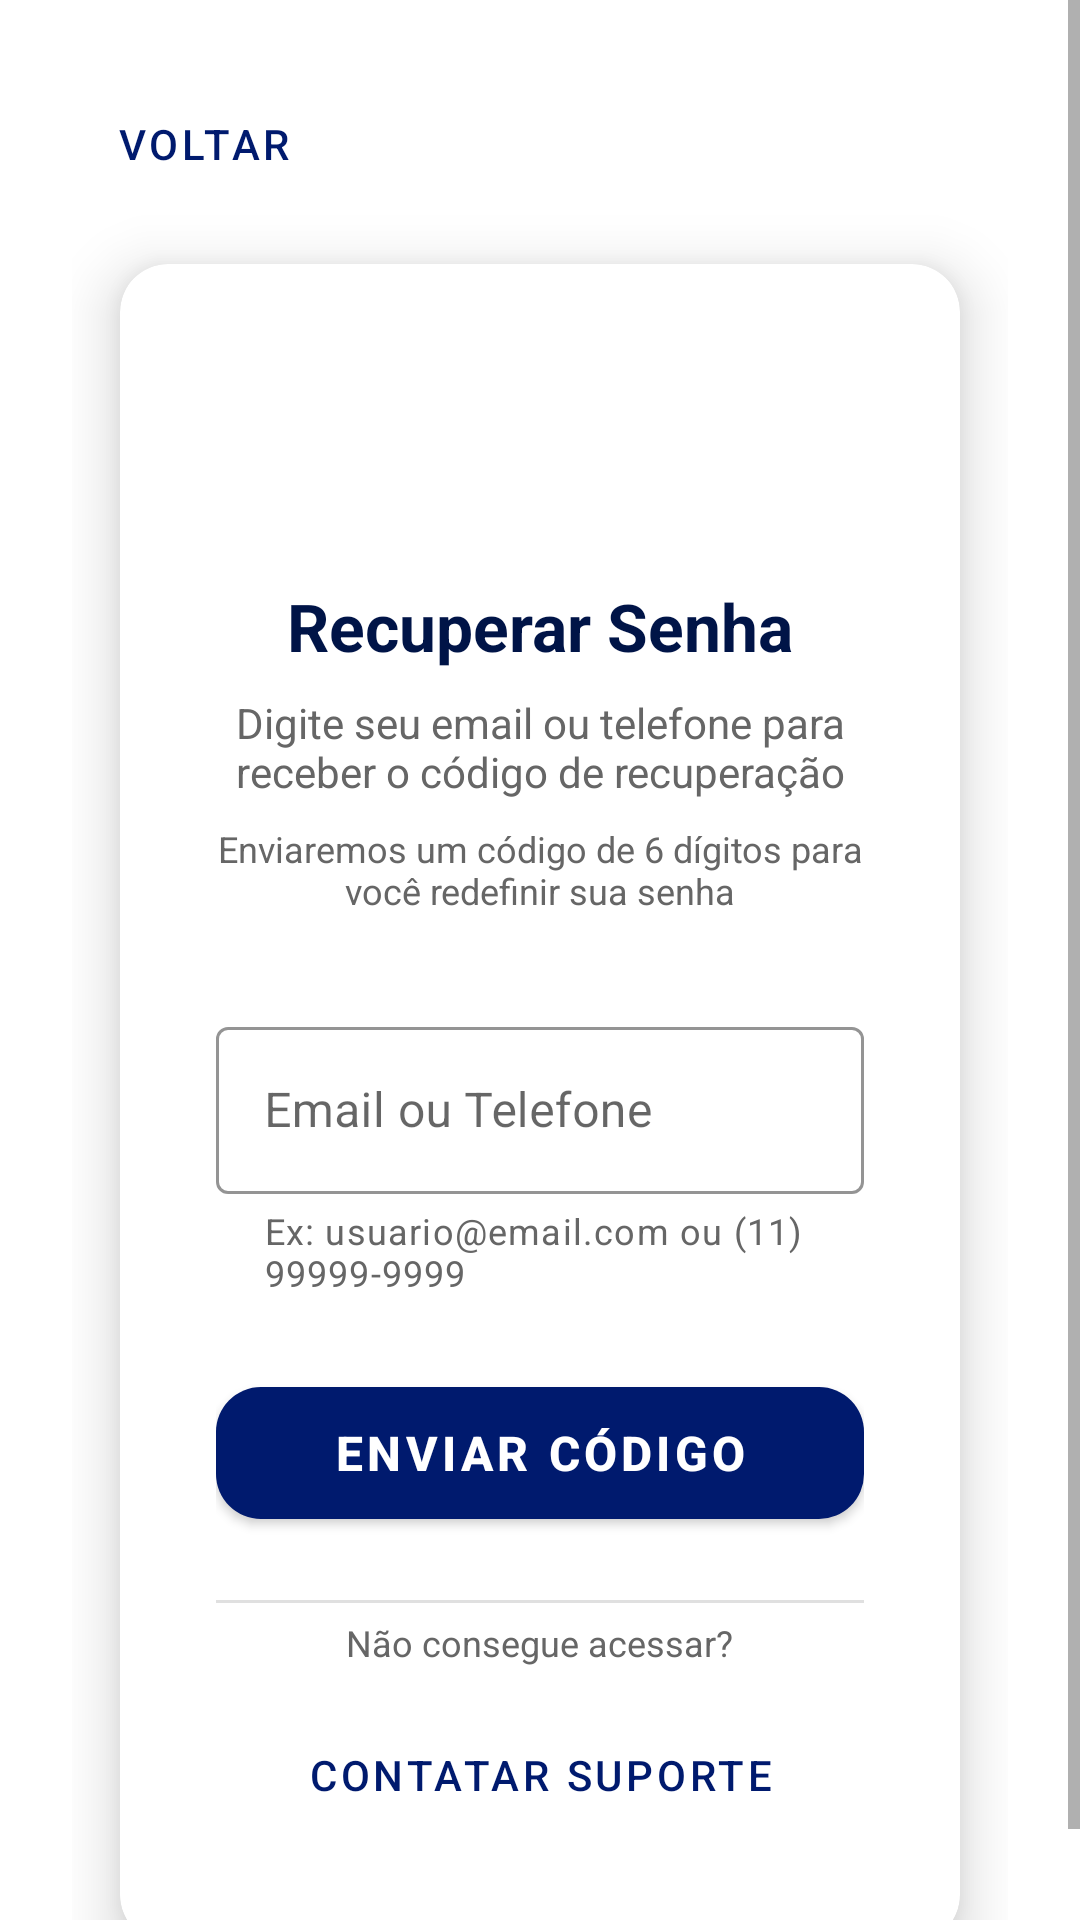

Layout XML and referenced resources for this Android screen:
<!-- AndroidManifest.xml: application theme Theme.MaterialComponents.Light.NoActionBar -->
<!-- res/layout/fragment_recovery.xml -->
<?xml version="1.0" encoding="utf-8"?>
<ScrollView xmlns:android="http://schemas.android.com/apk/res/android"
    xmlns:tools="http://schemas.android.com/tools"
    xmlns:app="http://schemas.android.com/apk/res-auto"
    android:id="@+id/main"
    android:layout_width="match_parent"
    android:layout_height="match_parent"
    android:fillViewport="true"
    tools:context=".RecoveryFragment">

    <androidx.constraintlayout.widget.ConstraintLayout
        android:layout_width="match_parent"
        android:layout_height="wrap_content"
        android:minHeight="?android:attr/listPreferredItemHeight"
        android:padding="24dp">

        
        <com.google.android.material.button.MaterialButton
            android:id="@+id/btnVoltar"
            style="@style/Widget.MaterialComponents.Button.TextButton"
            android:layout_width="wrap_content"
            android:layout_height="48dp"
            android:layout_marginBottom="16dp"
            android:text="@string/voltar"
            android:textColor="@color/primary"
            android:textSize="14sp"
            app:icon="@drawable/ic_arrow_back"
            app:iconGravity="textStart"
            app:iconTint="@color/primary"
            app:layout_constraintTop_toTopOf="parent"
            app:layout_constraintStart_toStartOf="parent" />

        
        <androidx.cardview.widget.CardView
            android:id="@+id/cardLayout"
            android:layout_width="0dp"
            android:layout_height="wrap_content"
            android:layout_marginHorizontal="16dp"
            android:layout_marginTop="16dp"
            app:cardCornerRadius="16dp"
            app:cardElevation="12dp"
            app:cardBackgroundColor="@android:color/white"
            app:layout_constraintTop_toBottomOf="@id/btnVoltar"
            app:layout_constraintBottom_toBottomOf="parent"
            app:layout_constraintStart_toStartOf="parent"
            app:layout_constraintEnd_toEndOf="parent"
            app:layout_constraintVertical_bias="0.3">

            <LinearLayout
                android:layout_width="match_parent"
                android:layout_height="wrap_content"
                android:orientation="vertical"
                android:padding="32dp">

                
                <ImageView
                    android:id="@+id/imgRecovery"
                    android:layout_width="50dp"
                    android:layout_height="50dp"
                    android:layout_gravity="center"
                    android:src="@drawable/ic_lock"
                    android:layout_marginBottom="24dp"
                    android:contentDescription="@string/recovery_icon_description"
                    app:tint="@color/primary" />

                
                <TextView
                    android:id="@+id/txtTitulo"
                    android:layout_width="wrap_content"
                    android:layout_height="wrap_content"
                    android:layout_gravity="center"
                    android:text="@string/recuperar_senha"
                    android:textSize="22sp"
                    android:textStyle="bold"
                    android:textColor="@color/primary_dark"
                    android:layout_marginBottom="8dp" />

                <TextView
                    android:id="@+id/txtSubtitulo"
                    android:layout_width="wrap_content"
                    android:layout_height="wrap_content"
                    android:layout_gravity="center"
                    android:text="@string/digite_email_telefone"
                    android:textSize="14sp"
                    android:textColor="@color/text_secondary"
                    android:layout_marginBottom="8dp"
                    android:textAlignment="center"
                    android:gravity="center" />

                <TextView
                    android:id="@+id/txtDescricao"
                    android:layout_width="wrap_content"
                    android:layout_height="wrap_content"
                    android:layout_gravity="center"
                    android:text="@string/enviaremos_codigo_recuperacao"
                    android:textSize="12sp"
                    android:textColor="@color/text_secondary"
                    android:layout_marginBottom="32dp"
                    android:textAlignment="center"
                    android:gravity="center" />

                
                <com.google.android.material.textfield.TextInputLayout
                    android:id="@+id/layoutEmailTelefone"
                    style="@style/Widget.MaterialComponents.TextInputLayout.OutlinedBox"
                    android:layout_width="match_parent"
                    android:layout_height="wrap_content"
                    android:layout_marginBottom="24dp"
                    android:hint="@string/email_ou_telefone"
                    app:boxStrokeColor="@color/primary"
                    app:hintTextColor="@color/primary"
                    app:errorEnabled="true"
                    app:helperText="@string/helper_email_telefone"
                    app:helperTextTextColor="@color/text_secondary"
                    app:expandedHintEnabled="true">

                    <com.google.android.material.textfield.TextInputEditText
                        android:id="@+id/editEmailTelefone"
                        android:layout_width="match_parent"
                        android:layout_height="wrap_content"
                        android:inputType="textEmailAddress"
                        android:importantForAutofill="yes"
                        android:autofillHints="emailAddress"
                        android:textColor="@color/text_primary"
                        android:maxLines="1" />
                </com.google.android.material.textfield.TextInputLayout>

                
                <com.google.android.material.button.MaterialButton
                    android:id="@+id/btnEnviarCodigo"
                    android:layout_width="match_parent"
                    android:layout_height="56dp"
                    android:layout_marginBottom="16dp"
                    android:text="@string/enviar_codigo"
                    android:textColor="@android:color/white"
                    android:textSize="16sp"
                    android:textStyle="bold"
                    app:backgroundTint="@color/primary"
                    app:cornerRadius="15dp"
                    app:elevation="4dp" />

                
                <View
                    android:layout_width="match_parent"
                    android:layout_height="1dp"
                    android:background="@color/divider"
                    android:layout_marginVertical="5dp" />

                
                <TextView
                    android:id="@+id/txtOutrasOpcoes"
                    android:layout_width="wrap_content"
                    android:layout_height="wrap_content"
                    android:layout_gravity="center"
                    android:text="@string/outras_opcoes_recuperacao"
                    android:textColor="@color/text_secondary"
                    android:textSize="12sp"
                    android:layout_marginBottom="12dp" />

                
                <com.google.android.material.button.MaterialButton
                    android:id="@+id/btnSuporte"
                    style="@style/Widget.MaterialComponents.Button.TextButton"
                    android:layout_width="wrap_content"
                    android:layout_height="48dp"
                    android:layout_gravity="center"
                    android:text="@string/contatar_suporte"
                    android:textColor="@color/primary"
                    android:textSize="14sp"
                    app:icon="@drawable/ic_help"
                    app:iconGravity="textStart"
                    app:iconTint="@color/primary" />

            </LinearLayout>
        </androidx.cardview.widget.CardView>
    </androidx.constraintlayout.widget.ConstraintLayout>
</ScrollView>
<!-- resources referenced by this layout -->
<resources>
  <color name="divider">#E0E0E0</color>
  <color name="primary">#001A6E</color>
  <color name="primary_dark">#001447</color>
  <color name="text_primary">#1F1F1F</color>
  <color name="text_secondary">#666666</color>
  <string name="contatar_suporte">Contatar Suporte</string>
  <string name="digite_email_telefone">Digite seu email ou telefone para receber o código de recuperação</string>
  <string name="email_ou_telefone">Email ou Telefone</string>
  <string name="enviar_codigo">Enviar Código</string>
  <string name="enviaremos_codigo_recuperacao">Enviaremos um código de 6 dígitos para você redefinir sua senha</string>
  <string name="helper_email_telefone">Ex: usuario@email.com ou (11) 99999-9999</string>
  <string name="outras_opcoes_recuperacao">Não consegue acessar?</string>
  <string name="recovery_icon_description">Ícone de recuperação de senha</string>
  <string name="recuperar_senha">Recuperar Senha</string>
  <string name="voltar">Voltar</string>
</resources>
